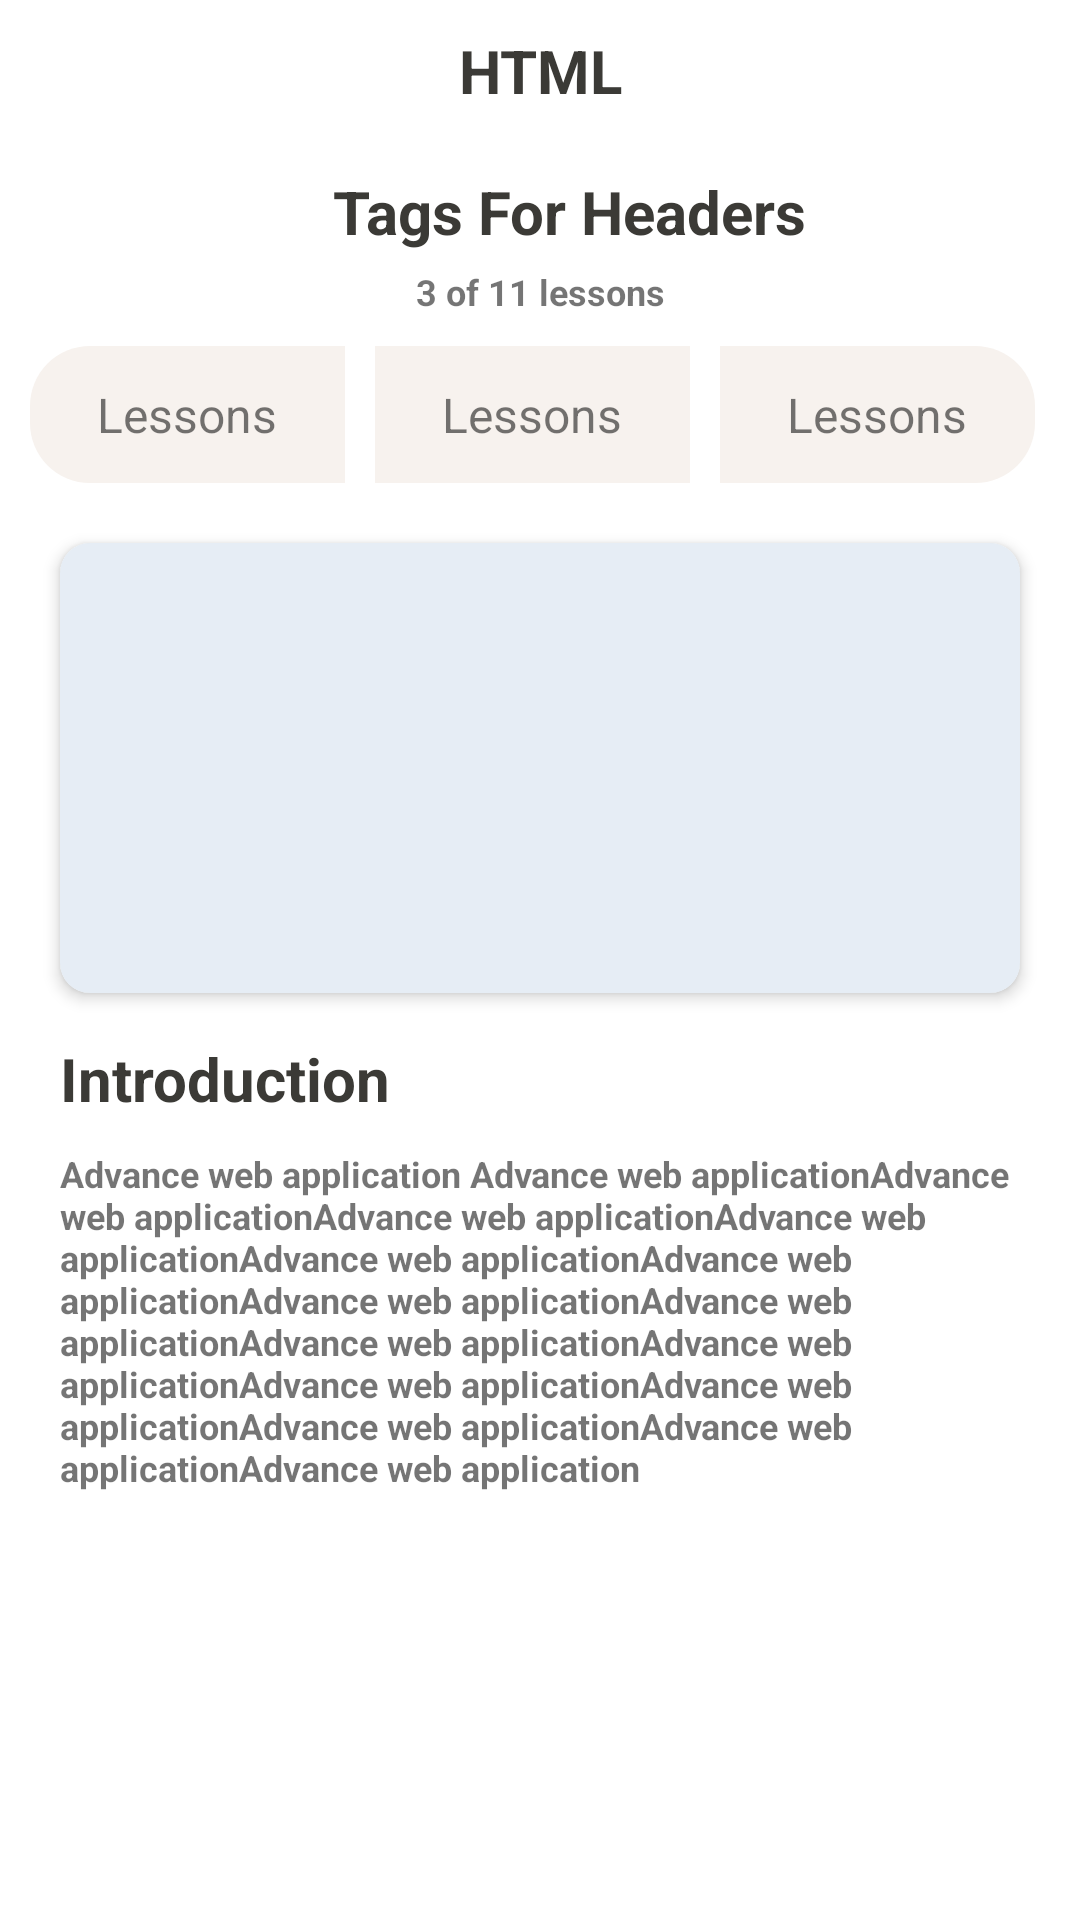

Layout XML and referenced resources for this Android screen:
<!-- AndroidManifest.xml: application theme Theme.HtmlMaster -->
<!-- res/layout/tag_for_header_layout.xml -->
<?xml version="1.0" encoding="utf-8"?>
<LinearLayout xmlns:android="http://schemas.android.com/apk/res/android"
    xmlns:app="http://schemas.android.com/apk/res-auto"
    android:layout_width="match_parent"
    android:layout_height="match_parent"
    android:orientation="vertical">

    <RelativeLayout
        android:layout_width="match_parent"
        android:layout_height="wrap_content"
        android:layout_margin="10dp">

        <ImageView
            android:layout_width="wrap_content"
            android:layout_height="wrap_content"
            android:adjustViewBounds="true"
            android:scaleType="centerCrop"
            android:src="@drawable/back"
            app:tint="#000" />

        <TextView
            android:layout_width="wrap_content"
            android:layout_height="wrap_content"
            android:layout_centerInParent="true"
            android:layout_gravity="center"
            android:gravity="center"
            android:text="HTML"
            android:textColor="#3b3a36"
            android:textSize="20dp"
            android:textStyle="bold" />
    </RelativeLayout>

    <TextView
        android:layout_width="wrap_content"
        android:layout_height="wrap_content"
        android:layout_centerInParent="true"
        android:layout_gravity="center"
        android:layout_marginLeft="10dp"
        android:layout_marginTop="10dp"
        android:gravity="center"
        android:text="Tags For Headers"
        android:textColor="#3b3a36"
        android:textSize="20dp"
        android:textStyle="bold" />


    <TextView
        android:layout_width="match_parent"
        android:layout_height="wrap_content"
        android:layout_gravity="center"
        android:layout_marginTop="5dp"
        android:gravity="center"
        android:text="3 of 11 lessons"
        android:textSize="12dp"
        android:textStyle="bold" />


    <LinearLayout
        android:layout_width="match_parent"
        android:layout_height="wrap_content"
        android:layout_margin="10dp">

        <TextView
            android:layout_width="0dp"
            android:layout_height="wrap_content"
            android:layout_gravity="center"
            android:layout_marginRight="5dp"
            android:layout_weight="1"
            android:background="@drawable/tab_shape"

            android:gravity="center"
            android:padding="12dp"
            android:text="Lessons"
            android:textSize="16dp" />

        <TextView
            android:layout_width="0dp"
            android:layout_height="wrap_content"
            android:layout_gravity="center"
            android:layout_marginLeft="5dp"
            android:layout_marginRight="5dp"
            android:layout_weight="1"
            android:background="@drawable/tab_shape_center"
            android:gravity="center"
            android:padding="12dp"
            android:text="Lessons"
            android:textSize="16dp" />

        <TextView
            android:layout_width="0dp"
            android:layout_height="wrap_content"
            android:layout_gravity="center"
            android:layout_marginLeft="5dp"
            android:layout_marginRight="5dp"
            android:layout_weight="1"
            android:background="@drawable/tab_shape_right"
            android:gravity="center"
            android:padding="12dp"
            android:text="Lessons"
            android:textSize="16dp" />

    </LinearLayout>

    <androidx.cardview.widget.CardView
        android:layout_width="match_parent"
        android:layout_height="wrap_content"
        app:cardPreventCornerOverlap="true"
        app:cardMaxElevation="3dp"
        android:layout_marginTop="10dp"
        android:layout_marginRight="20dp"
        android:layout_marginLeft="20dp"
        app:cardElevation="3dp"
        app:cardCornerRadius="10dp"
        android:animationCache="true">


    <LinearLayout
        android:layout_width="match_parent"
        android:layout_height="wrap_content"
        android:background="@drawable/ed_sape"
        android:orientation="vertical">

        <ImageView
            android:layout_width="match_parent"
            android:layout_height="150dp"
            android:adjustViewBounds="true"
            android:background="#e6edf5"
            android:scaleType="fitCenter"
            android:src="@drawable/black_image"/>
    </LinearLayout>

    </androidx.cardview.widget.CardView>

    <TextView
        android:layout_width="wrap_content"
        android:layout_height="wrap_content"
        android:layout_gravity="start"
        android:gravity="center"
        android:text="Introduction"
        android:layout_marginLeft="20dp"
        android:layout_marginTop="15dp"
        android:textColor="#3b3a36"
        android:textSize="20dp"
        android:textStyle="bold" />

    <TextView
        android:layout_width="match_parent"
        android:layout_height="match_parent"
        android:layout_gravity="center"
        android:layout_marginTop="10dp"
        android:gravity="start"
        android:layout_marginLeft="20dp"
        android:layout_marginRight="20dp"
        android:text="Advance web application
Advance web applicationAdvance web applicationAdvance web applicationAdvance web applicationAdvance web applicationAdvance web applicationAdvance web applicationAdvance web applicationAdvance web applicationAdvance web applicationAdvance web applicationAdvance web applicationAdvance web applicationAdvance web applicationAdvance web application"
        android:textSize="12dp"
        android:textStyle="bold" />

</LinearLayout>
<!-- resources referenced by this layout -->
<resources>
  <!-- drawable ed_sape (drawable) -->
  <?xml version="1.0" encoding="utf-8"?>
  <shape xmlns:android="http://schemas.android.com/apk/res/android">
      <corners
          android:radius="10dp"/>
      <solid
          android:color="#ffffff"/>
      <stroke
          android:color="#ddded8"
          android:width="1dp"/>
  
  </shape>
  <!-- drawable tab_shape (drawable) -->
  <?xml version="1.0" encoding="utf-8"?>
  <shape xmlns:android="http://schemas.android.com/apk/res/android">
  
      <corners
          android:bottomLeftRadius="20dp"
          android:topLeftRadius="20dp"/>
  
      <solid
          android:color="#f7f2ee"/>
  
  </shape>
  <!-- drawable tab_shape_center (drawable) -->
  <?xml version="1.0" encoding="utf-8"?>
  <shape xmlns:android="http://schemas.android.com/apk/res/android">
  
  
      <solid
          android:color="#f7f2ee"/>
  
  </shape>
  <!-- drawable tab_shape_right (drawable) -->
  <?xml version="1.0" encoding="utf-8"?>
  <shape xmlns:android="http://schemas.android.com/apk/res/android">
  
      <corners
          android:bottomRightRadius="20dp"
          android:topRightRadius="20dp"/>
  
      <solid
          android:color="#f7f2ee"/>
  
  </shape>
  <style name="Theme.HtmlMaster" parent="Theme.MaterialComponents.DayNight.DarkActionBar">
          
          <item name="colorPrimary">@color/purple_500</item>
          <item name="colorPrimaryVariant">@color/purple_700</item>
          <item name="colorOnPrimary">@color/white</item>
          
          <item name="colorSecondary">@color/teal_200</item>
          <item name="colorSecondaryVariant">@color/teal_700</item>
          <item name="colorOnSecondary">@color/black</item>
          
          <item name="android:statusBarColor" tools:targetApi="l">?attr/colorPrimaryVariant</item>
          <item name="android:windowFullscreen">true</item>
          <item name="font">@font/custom</item>
          
      </style>
  <!-- not gathered from this repository: default colours our renderer supplied (Android Studio template values) -->
  <color name="purple_500">#FF6200EE</color>
  <color name="purple_700">#FF3700B3</color>
  <color name="teal_200">#FF03DAC5</color>
  <color name="teal_700">#FF018786</color>
  <color name="black">#FF000000</color>
  <color name="white">#FFFFFFFF</color>
</resources>
